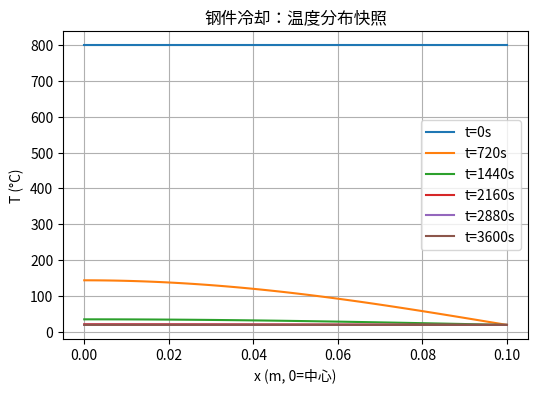
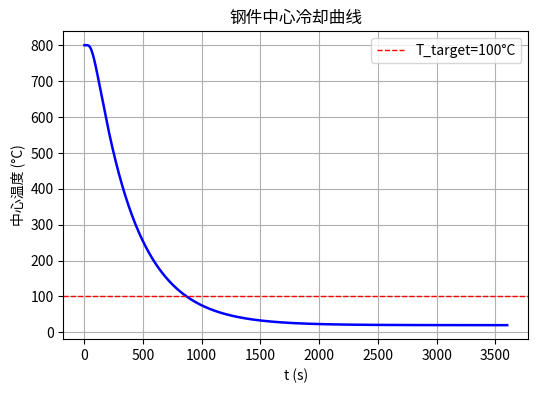

Reproduce these figures in Python, in order.
"""钢件冷却 —— 一维瞬态传热（显式有限差分）。

物理: 一维热扩散 du/dt = alpha * d2u/dx2，无内热源。
模型: 钢件半宽 L，中心 x=0（对称 Neumann 反射），表面 x=L（Dirichlet 恒温 T_wall，
模拟泡在淬火介质中表面立即冷却）。初始均匀高温 T0，求中心降到 T_target 的时间。

差分内核对照 MATLAB heat1d_explicit.m（显式格式，r<0.5 稳定）。
"""
from __future__ import annotations

import numpy as np
import matplotlib.pyplot as plt

DEFAULT_PARAMS = {
    "L": 0.1,          # 钢件半宽/半径 [m]（对称模型取半）
    "T0": 800.0,       # 初始温度 [°C]
    "T_wall": 20.0,    # 表面温度（淬火介质）[°C]
    "alpha": 1.17e-5,  # 热扩散系数（钢）[m^2/s]
    "T_target": 100.0, # 目标温度 [°C]（中心降到该值）
    "N": 100,          # 格点数
    "r": 0.4,          # 扩散数（<0.5 稳定）
    "tmax": 3600.0,    # 最大模拟时间 [s]
}


def solve_heat(params: dict | None = None) -> dict:
    """显式差分求解钢件冷却，返回中心温度曲线 + 冷却到目标温度的时间。

    返回 {"figures": [温度分布快照, 中心温度曲线], "data": {...}}。
    """
    p = {**DEFAULT_PARAMS, **(params or {})}
    L, N = p["L"], p["N"]
    alpha, T0, Tw, Tt = p["alpha"], p["T0"], p["T_wall"], p["T_target"]
    r, tmax = p["r"], p["tmax"]

    dx = L / (N - 1)
    dt = r * dx ** 2 / alpha
    nstep = int(tmax / dt)
    x = np.linspace(0, L, N)
    u = np.full(N, T0)

    t_center_target = None
    T_center, t_arr = [], []
    nplot = 6
    plot_interval = max(1, nstep // (nplot - 1))
    U_snap, t_snap = [u.copy()], [0.0]

    for n in range(1, nstep + 1):
        # 左 Neumann 反射（中心对称），右 Dirichlet 固定（表面恒温）
        uext = np.concatenate(([u[1]], u, [Tw]))
        lap = uext[2:] - 2 * uext[1:-1] + uext[:-2]
        u = u + r * lap
        u[-1] = Tw
        if n % plot_interval == 0:
            U_snap.append(u.copy())
            t_snap.append(n * dt)
        if t_center_target is None and u[0] <= Tt:
            t_center_target = n * dt
        if n % 100 == 0:
            T_center.append(float(u[0]))
            t_arr.append(n * dt)

    steady_reached = abs(float(u[-1] - u[0])) < 1e-6   # 全场趋同（壁温）

    fig1 = plt.figure(figsize=(6, 4))
    for k in range(len(U_snap)):
        plt.plot(x, U_snap[k], label=f"t={t_snap[k]:.0f}s")
    plt.xlabel("x (m, 0=中心)"); plt.ylabel("T (°C)")
    plt.title("钢件冷却：温度分布快照"); plt.legend(); plt.grid()

    fig2 = plt.figure(figsize=(6, 4))
    plt.plot(t_arr, T_center, "b-", lw=1.8)
    plt.axhline(Tt, color="r", ls="--", lw=1, label=f"T_target={Tt:.0f}°C")
    plt.xlabel("t (s)"); plt.ylabel("中心温度 (°C)")
    plt.title("钢件中心冷却曲线"); plt.legend(); plt.grid()

    return {
        "figures": [fig1, fig2],
        "data": {
            "t_center_target": t_center_target,
            "T_center": np.array(T_center),
            "t_arr": np.array(t_arr),
            "x": x,
            "U_snap": U_snap,
            "t_snap": t_snap,
            "steady_reached": bool(steady_reached),
            "dt": dt,
        },
    }


solve = solve_heat  # 统一接口别名（app.py 通过 .solve 调用）


if __name__ == "__main__":
    d = solve_heat()["data"]
    print(f"中心降到 100°C: {d['t_center_target']:.1f}s | 稳态达到: {d['steady_reached']}")
